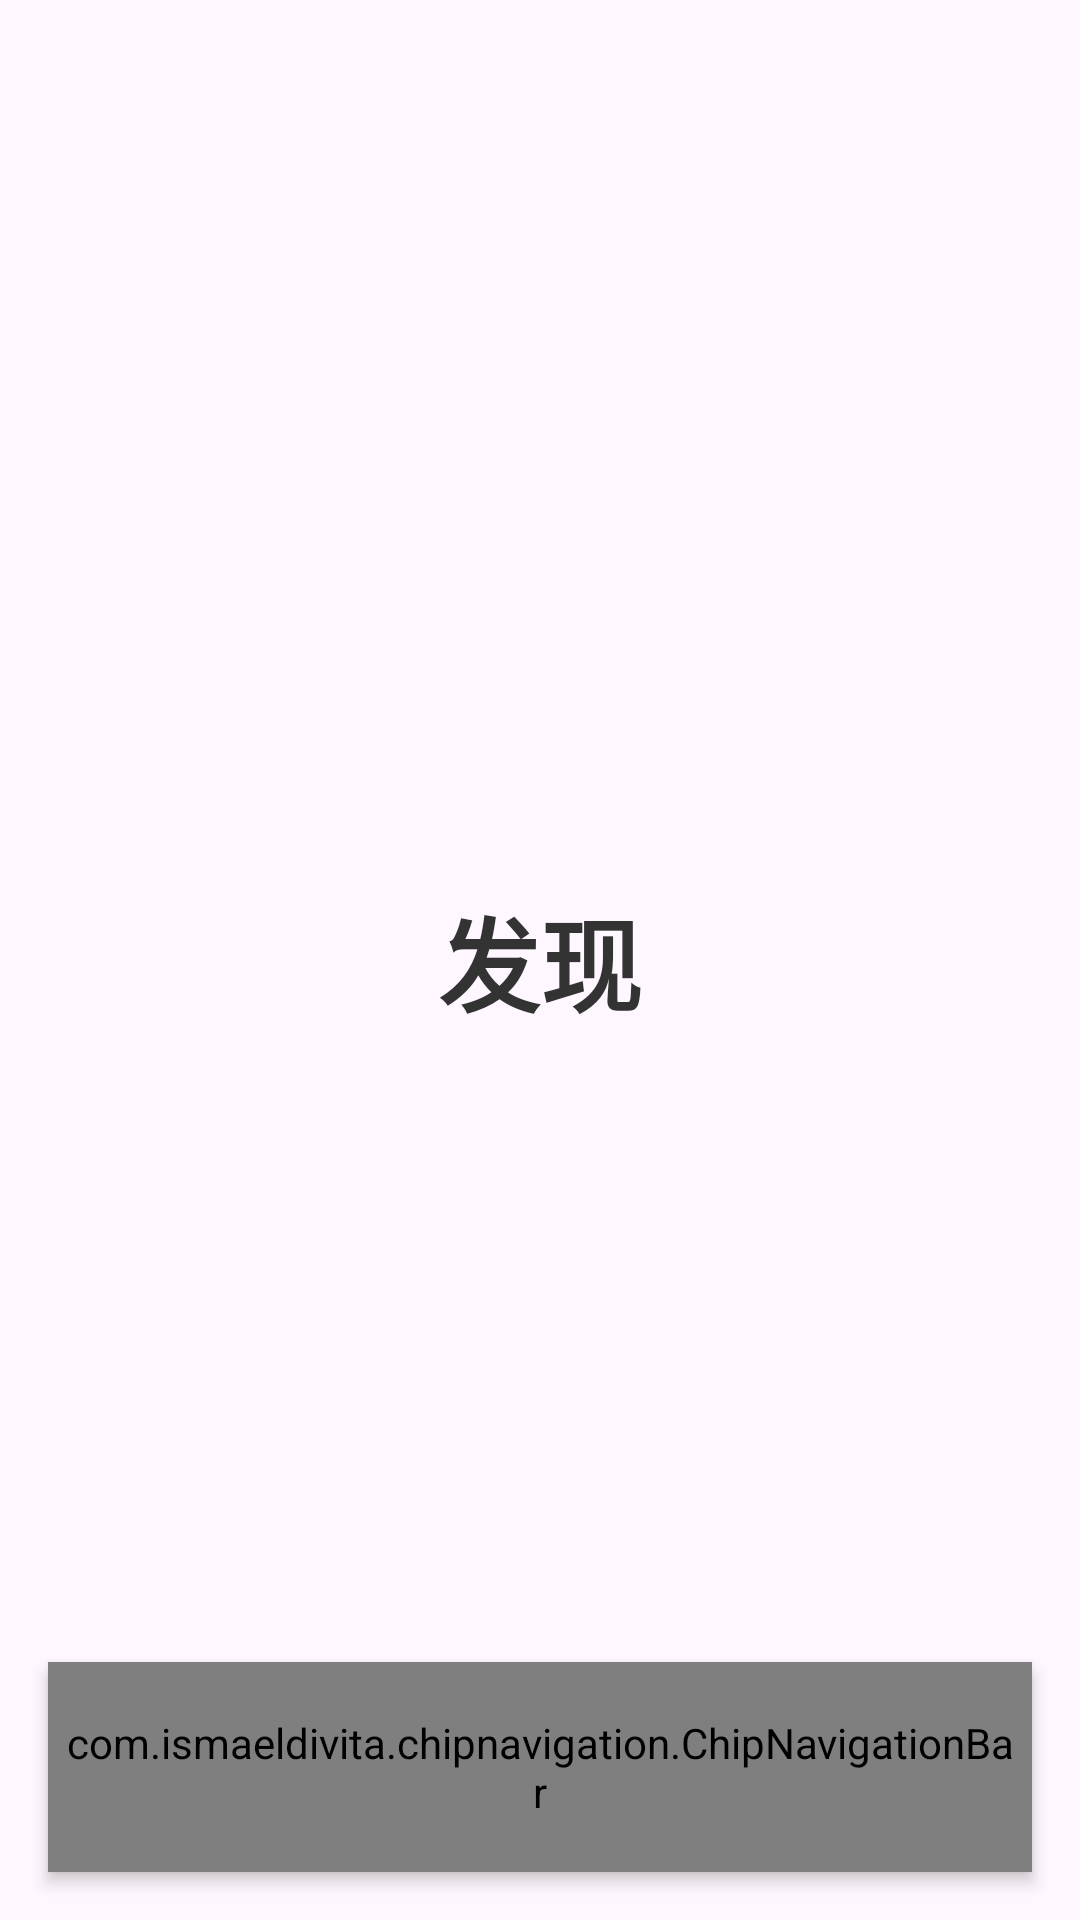

Layout XML and referenced resources for this Android screen:
<!-- AndroidManifest.xml: application theme Theme.MinWeatherApp -->
<!-- res/layout/activity_book_mark.xml -->
<?xml version="1.0" encoding="utf-8"?>
<androidx.constraintlayout.widget.ConstraintLayout xmlns:android="http://schemas.android.com/apk/res/android"
    xmlns:app="http://schemas.android.com/apk/res-auto"
    xmlns:tools="http://schemas.android.com/tools"
    android:layout_width="match_parent"
    android:layout_height="match_parent"
    tools:context=".Activity.MainActivity">

    <ImageView
        android:id="@+id/imageView"
        android:layout_width="match_parent"
        android:layout_height="match_parent"
        android:scaleType="center"
        app:layout_constraintBottom_toBottomOf="parent"
        app:layout_constraintEnd_toEndOf="parent"
        app:layout_constraintStart_toStartOf="parent"
        app:layout_constraintTop_toTopOf="parent"
        app:srcCompat="@drawable/weather_bg"/>

    <TextView
        android:layout_width="wrap_content"
        android:layout_height="wrap_content"
        android:text="发现"
        android:textColor="@color/wTxt"
        android:textSize="34sp"
        android:textStyle="bold"
        app:layout_constraintBottom_toBottomOf="parent"
        app:layout_constraintEnd_toEndOf="parent"
        app:layout_constraintStart_toStartOf="parent"
        app:layout_constraintTop_toTopOf="@+id/imageView"
        tools:ignore="MissingConstraints" />


    <com.ismaeldivita.chipnavigation.ChipNavigationBar
        android:id="@+id/chip_bookmark"
        android:layout_width="match_parent"
        android:layout_height="70dp"
        android:layout_margin="16dp"
        android:background="@drawable/white_full_corner"
        android:elevation="3dp"
        android:padding="4dp"
        app:cnb_iconColor="@color/black"
        app:cnb_iconSize="20sp"
        app:cnb_menuResource="@menu/bottom_menu"
        app:cnb_orientationMode="horizontal"
        app:cnb_radius="50dp"
        app:cnb_unselectedColor="@color/green"
        app:layout_constraintBottom_toBottomOf="@+id/imageView"
        app:layout_constraintEnd_toStartOf="@+id/imageView"
        app:layout_constraintStart_toEndOf="@+id/imageView" />
</androidx.constraintlayout.widget.ConstraintLayout>
<!-- resources referenced by this layout -->
<resources>
  <color name="black">#FF000000</color>
  <color name="green">#083139</color>
  <color name="wTxt">#333333</color>
  <style name="Theme.MinWeatherApp" parent="Base.Theme.MinWeatherApp" />
  <style name="Base.Theme.MinWeatherApp" parent="Theme.Material3.DayNight.NoActionBar">
          
          
      </style>
</resources>
